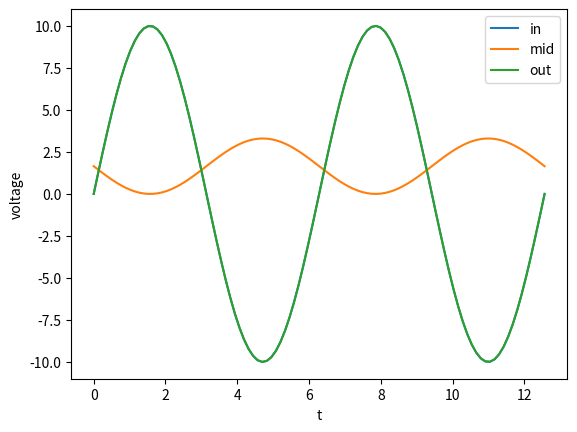
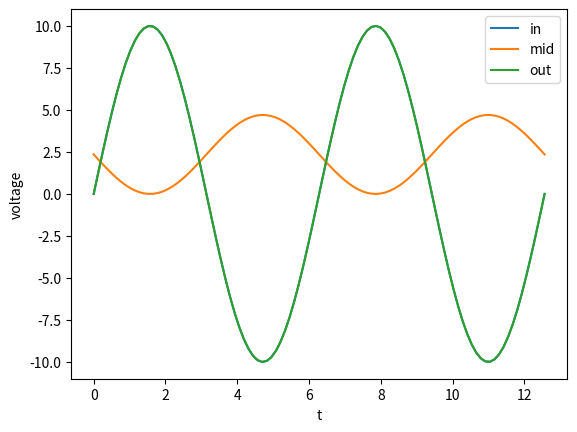
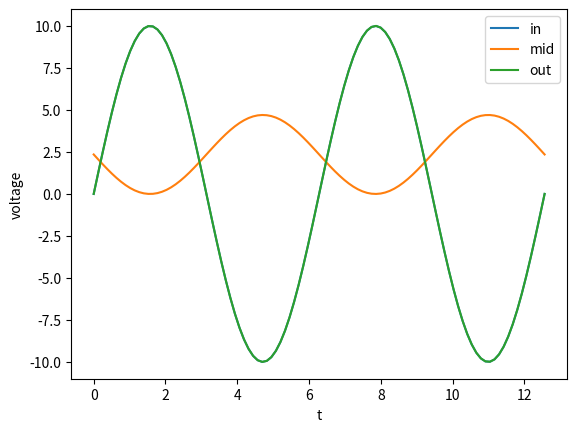

Source code (Python) for these figures, in order:
def clamp(num, min_val, max_val):
    return max(min(num, max_val), min_val)


class InvertingSummingAmp():

    def __init__(self, r_fb, r_in, v_in, v_vari, v_supp_pos=12, v_supp_neg=-12):
        """ 
            r_fb: feedback resistance 
            r_in: input resitances
            v_in: input voltages
            v_vari: index of variable voltage input
        """
        self.r_fb = r_fb
        self.r_in = r_in
        self.v_in = v_in
        self.v_vari = v_vari
        self.v_supp_pos = v_supp_pos
        self.v_supp_neg = v_supp_neg

    def __call__(self, v_var):
        out = 0
        for i in range(len(self.r_in)):
            if (i == self.v_vari):
                v = v_var
            else:
                v = self.v_in[i]
            out = out + ((self.r_fb * v) / self.r_in[i])
        return clamp(-out, self.v_supp_neg, self.v_supp_pos)



import matplotlib.pyplot as plt
import numpy as np

#  Ramp input
# t_values = np.linspace(-10, 10, 100)
# input = t_values

# Sine input
t_values = np.linspace(0, 4*np.pi, 100)
input = np.sin(t_values)*10

opamp1 = InvertingSummingAmp(r_fb=33000, r_in=[100000, 200000], v_in=[-5, 0], v_vari=1)
amp1_out = np.vectorize(opamp1)(input)

print(f"amp1_out min = {opamp1(-10)}")
print(f"amp1_out zero = {opamp1(0)}")
print(f"amp1_out max = {opamp1(10)}")
print(f"amp1_out range = {opamp1(-10)-opamp1(10)}")

opamp2 = InvertingSummingAmp(r_fb=200000, r_in=[100000, 33000], v_in=[-5, 0], v_vari=1)
amp2_out = np.vectorize(opamp2)(amp1_out)


# plot values
fig, ax = plt.subplots()
ax.plot(t_values, input, label="in")
ax.plot(t_values, amp1_out, label="mid")
ax.plot(t_values, amp2_out, label="out")
ax.legend()

ax.set(xlabel='t', ylabel='voltage', title='')
plt.show()

import matplotlib.pyplot as plt
import numpy as np

#  Ramp input
# t_values = np.linspace(-10, 10, 100)
# input = t_values

# Sine input
t_values = np.linspace(0, 4*np.pi, 100)
input = np.sin(t_values)*10

opamp1 = InvertingSummingAmp(r_fb=47000, r_in=[100000, 200000], v_in=[-5, 0], v_vari=1)
amp1_out = np.vectorize(opamp1)(input)

print(f"amp1_out min = {opamp1(-10)}")
print(f"amp1_out zero = {opamp1(0)}")
print(f"amp1_out max = {opamp1(10)}")
print(f"amp1_out range = {opamp1(-10)-opamp1(10)}")

v_off = 0
# v_off = 2.5
r_input = 47000
# amp1_out = (amp1_out * 0) + v_off

opamp2 = InvertingSummingAmp(r_fb=200000, r_in=[100000, r_input, r_input, r_input, r_input, r_input, r_input], 
                                          v_in=[-5, v_off, v_off, v_off, v_off, v_off, v_off], v_vari=1)
amp2_out = np.vectorize(opamp2)(amp1_out)

print(opamp2(0.7))

# plot values
fig, ax = plt.subplots()
ax.plot(t_values, input, label="in")
ax.plot(t_values, amp1_out, label="mid")
ax.plot(t_values, amp2_out, label="out")
ax.legend()

ax.set(xlabel='t', ylabel='voltage', title='')

import matplotlib.pyplot as plt
import numpy as np

#  Ramp input
# t_values = np.linspace(-10, 10, 100)
# input = t_values

# Sine input
t_values = np.linspace(0, 4*np.pi, 100)
input = np.sin(t_values)*10

opamp1 = InvertingSummingAmp(r_fb=47000, r_in=[100000, 200000], v_in=[-5, 0], v_vari=1, v_supp_pos=100, v_supp_neg=-100)
amp1_out = np.vectorize(opamp1)(input)

print(f"amp1_out min = {opamp1(-10)}")
print(f"amp1_out zero = {opamp1(0)}")
print(f"amp1_out max = {opamp1(10)}")
print(f"amp1_out range = {opamp1(-10)-opamp1(10)}")

v_off = 2.35
r_input = 47000
# amp1_out = (amp1_out * 0) + v_off

opamp2 = InvertingSummingAmp(r_fb=200000, r_in=[16666, r_input, r_input, r_input, r_input, r_input, r_input], 
                                          v_in=[-5, v_off, v_off, v_off, v_off, v_off, v_off], v_vari=1, v_supp_pos=100, v_supp_neg=-100)
amp2_out = np.vectorize(opamp2)(amp1_out)

print(opamp2(0.7))

# plot values
fig, ax = plt.subplots()
ax.plot(t_values, input, label="in")
ax.plot(t_values, amp1_out, label="mid")
ax.plot(t_values, amp2_out, label="out")
ax.legend()

ax.set(xlabel='t', ylabel='voltage', title='')



r_offset = np.array([16.666])

r_input = r_offset * 2.82
r_fb = r_offset * 12


for i in range(len(r_offset)):
    print(f"{r_offset[i]} - {r_input[i]} - {r_fb[i]}")


# 22k/62/264k

